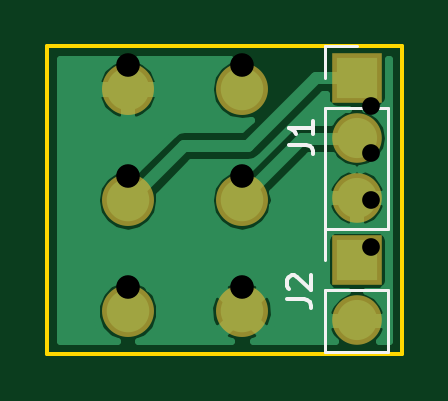
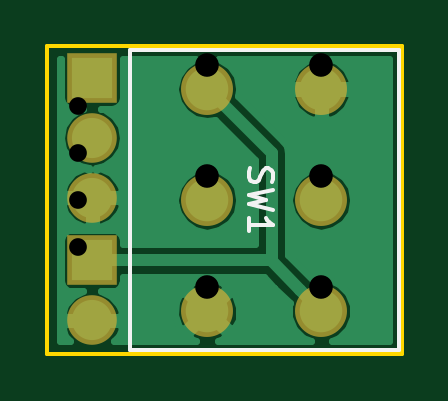
Circuit board: 10 layer files. Board 15.0 x 13.0 mm.
- bottom_copper: SW_SEL-B.Cu.gbl (14838 bytes)
- bottom_mask: SW_SEL-B.Mask.gbs (714 bytes)
- paste: SW_SEL-B.Paste.gbp (286 bytes)
- bottom_silk: SW_SEL-B.SilkS.gbo (1311 bytes)
- outline: SW_SEL-Edge.Cuts.gko (511 bytes)
- top_copper: SW_SEL-F.Cu.gtl (14353 bytes)
- top_mask: SW_SEL-F.Mask.gts (714 bytes)
- paste: SW_SEL-F.Paste.gtp (286 bytes)
- top_silk: SW_SEL-F.SilkS.gto (1685 bytes)
- drill: SW_SEL.drl (345 bytes)

=== bottom_copper: SW_SEL-B.Cu.gbl (14838 bytes, source omitted) ===
=== bottom_mask: SW_SEL-B.Mask.gbs ===
G04 #@! TF.FileFunction,Soldermask,Bot*
%FSLAX46Y46*%
G04 Gerber Fmt 4.6, Leading zero omitted, Abs format (unit mm)*
G04 Created by KiCad (PCBNEW 4.0.4-1.fc24-product) date Tue Jun 12 10:11:38 2018*
%MOMM*%
%LPD*%
G01*
G04 APERTURE LIST*
%ADD10C,0.100000*%
%ADD11O,2.200000X2.200000*%
%ADD12C,2.200000*%
%ADD13R,2.100000X2.100000*%
%ADD14O,2.100000X2.100000*%
G04 APERTURE END LIST*
D10*
D11*
X140400000Y-90500000D03*
D12*
X140400000Y-95200000D03*
D11*
X140400000Y-85800000D03*
D12*
X145230000Y-95200000D03*
D11*
X145230000Y-90500000D03*
X145230000Y-85800000D03*
D13*
X150100000Y-85320000D03*
D14*
X150100000Y-87860000D03*
X150100000Y-90400000D03*
D13*
X150100000Y-93060000D03*
D14*
X150100000Y-95600000D03*
M02*

=== paste: SW_SEL-B.Paste.gbp ===
G04 #@! TF.FileFunction,Paste,Bot*
%FSLAX46Y46*%
G04 Gerber Fmt 4.6, Leading zero omitted, Abs format (unit mm)*
G04 Created by KiCad (PCBNEW 4.0.4-1.fc24-product) date Tue Jun 12 10:11:38 2018*
%MOMM*%
%LPD*%
G01*
G04 APERTURE LIST*
%ADD10C,0.100000*%
G04 APERTURE END LIST*
D10*
M02*

=== bottom_silk: SW_SEL-B.SilkS.gbo ===
G04 #@! TF.FileFunction,Legend,Bot*
%FSLAX46Y46*%
G04 Gerber Fmt 4.6, Leading zero omitted, Abs format (unit mm)*
G04 Created by KiCad (PCBNEW 4.0.4-1.fc24-product) date Tue Jun 12 10:11:38 2018*
%MOMM*%
%LPD*%
G01*
G04 APERTURE LIST*
%ADD10C,0.100000*%
%ADD11C,0.150000*%
G04 APERTURE END LIST*
D10*
D11*
X137100000Y-96850000D02*
X137100000Y-84150000D01*
X137100000Y-84150000D02*
X148500000Y-84150000D01*
X148500000Y-84150000D02*
X148500000Y-96850000D01*
X148500000Y-96850000D02*
X137100000Y-96850000D01*
X143404762Y-89166667D02*
X143452381Y-89309524D01*
X143452381Y-89547620D01*
X143404762Y-89642858D01*
X143357143Y-89690477D01*
X143261905Y-89738096D01*
X143166667Y-89738096D01*
X143071429Y-89690477D01*
X143023810Y-89642858D01*
X142976190Y-89547620D01*
X142928571Y-89357143D01*
X142880952Y-89261905D01*
X142833333Y-89214286D01*
X142738095Y-89166667D01*
X142642857Y-89166667D01*
X142547619Y-89214286D01*
X142500000Y-89261905D01*
X142452381Y-89357143D01*
X142452381Y-89595239D01*
X142500000Y-89738096D01*
X142452381Y-90071429D02*
X143452381Y-90309524D01*
X142738095Y-90500001D01*
X143452381Y-90690477D01*
X142452381Y-90928572D01*
X143452381Y-91833334D02*
X143452381Y-91261905D01*
X143452381Y-91547619D02*
X142452381Y-91547619D01*
X142595238Y-91452381D01*
X142690476Y-91357143D01*
X142738095Y-91261905D01*
M02*

=== outline: SW_SEL-Edge.Cuts.gko ===
G04 #@! TF.FileFunction,Profile,NP*
%FSLAX46Y46*%
G04 Gerber Fmt 4.6, Leading zero omitted, Abs format (unit mm)*
G04 Created by KiCad (PCBNEW 4.0.4-1.fc24-product) date Tue Jun 12 10:11:38 2018*
%MOMM*%
%LPD*%
G01*
G04 APERTURE LIST*
%ADD10C,0.100000*%
%ADD11C,0.150000*%
G04 APERTURE END LIST*
D10*
D11*
X152000000Y-97000000D02*
X137000000Y-97000000D01*
X152000000Y-84000000D02*
X152000000Y-97000000D01*
X137000000Y-84000000D02*
X152000000Y-84000000D01*
X137000000Y-97000000D02*
X137000000Y-84000000D01*
M02*

=== top_copper: SW_SEL-F.Cu.gtl (14353 bytes, source omitted) ===
=== top_mask: SW_SEL-F.Mask.gts ===
G04 #@! TF.FileFunction,Soldermask,Top*
%FSLAX46Y46*%
G04 Gerber Fmt 4.6, Leading zero omitted, Abs format (unit mm)*
G04 Created by KiCad (PCBNEW 4.0.4-1.fc24-product) date Tue Jun 12 10:11:38 2018*
%MOMM*%
%LPD*%
G01*
G04 APERTURE LIST*
%ADD10C,0.100000*%
%ADD11O,2.200000X2.200000*%
%ADD12C,2.200000*%
%ADD13R,2.100000X2.100000*%
%ADD14O,2.100000X2.100000*%
G04 APERTURE END LIST*
D10*
D11*
X140400000Y-90500000D03*
D12*
X140400000Y-95200000D03*
D11*
X140400000Y-85800000D03*
D12*
X145230000Y-95200000D03*
D11*
X145230000Y-90500000D03*
X145230000Y-85800000D03*
D13*
X150100000Y-85320000D03*
D14*
X150100000Y-87860000D03*
X150100000Y-90400000D03*
D13*
X150100000Y-93060000D03*
D14*
X150100000Y-95600000D03*
M02*

=== paste: SW_SEL-F.Paste.gtp ===
G04 #@! TF.FileFunction,Paste,Top*
%FSLAX46Y46*%
G04 Gerber Fmt 4.6, Leading zero omitted, Abs format (unit mm)*
G04 Created by KiCad (PCBNEW 4.0.4-1.fc24-product) date Tue Jun 12 10:11:38 2018*
%MOMM*%
%LPD*%
G01*
G04 APERTURE LIST*
%ADD10C,0.100000*%
G04 APERTURE END LIST*
D10*
M02*

=== top_silk: SW_SEL-F.SilkS.gto ===
G04 #@! TF.FileFunction,Legend,Top*
%FSLAX46Y46*%
G04 Gerber Fmt 4.6, Leading zero omitted, Abs format (unit mm)*
G04 Created by KiCad (PCBNEW 4.0.4-1.fc24-product) date Tue Jun 12 10:11:38 2018*
%MOMM*%
%LPD*%
G01*
G04 APERTURE LIST*
%ADD10C,0.100000*%
%ADD11C,0.120000*%
%ADD12C,0.150000*%
G04 APERTURE END LIST*
D10*
D11*
X148770000Y-91730000D02*
X151430000Y-91730000D01*
X148770000Y-86590000D02*
X148770000Y-91730000D01*
X151430000Y-86590000D02*
X151430000Y-91730000D01*
X148770000Y-86590000D02*
X151430000Y-86590000D01*
X148770000Y-85320000D02*
X148770000Y-83990000D01*
X148770000Y-83990000D02*
X150100000Y-83990000D01*
X148770000Y-96930000D02*
X151430000Y-96930000D01*
X148770000Y-94330000D02*
X148770000Y-96930000D01*
X151430000Y-94330000D02*
X151430000Y-96930000D01*
X148770000Y-94330000D02*
X151430000Y-94330000D01*
X148770000Y-93060000D02*
X148770000Y-91730000D01*
X148770000Y-91730000D02*
X150100000Y-91730000D01*
D12*
X147252381Y-88153333D02*
X147966667Y-88153333D01*
X148109524Y-88200953D01*
X148204762Y-88296191D01*
X148252381Y-88439048D01*
X148252381Y-88534286D01*
X148252381Y-87153333D02*
X148252381Y-87724762D01*
X148252381Y-87439048D02*
X147252381Y-87439048D01*
X147395238Y-87534286D01*
X147490476Y-87629524D01*
X147538095Y-87724762D01*
X147152381Y-94693333D02*
X147866667Y-94693333D01*
X148009524Y-94740953D01*
X148104762Y-94836191D01*
X148152381Y-94979048D01*
X148152381Y-95074286D01*
X147247619Y-94264762D02*
X147200000Y-94217143D01*
X147152381Y-94121905D01*
X147152381Y-93883809D01*
X147200000Y-93788571D01*
X147247619Y-93740952D01*
X147342857Y-93693333D01*
X147438095Y-93693333D01*
X147580952Y-93740952D01*
X148152381Y-94312381D01*
X148152381Y-93693333D01*
M02*

=== drill: SW_SEL.drl ===
M48
;DRILL file {KiCad 4.0.4-1.fc24-product} date Mon Jun  4 16:06:24 2018
;FORMAT={3:3/ absolute / metric / suppress leading zeros}
FMAT,2
METRIC,TZ
T1C0.750
T2C1.000
%
G90
G05
M71
T1
X150700Y-86500
X150700Y-88500
X150700Y-90500
X150700Y-92500
T2
X140400Y-84800
X140400Y-89500
X140400Y-94200
X145230Y-84800
X145230Y-89500
X145230Y-94200
T0
M30
